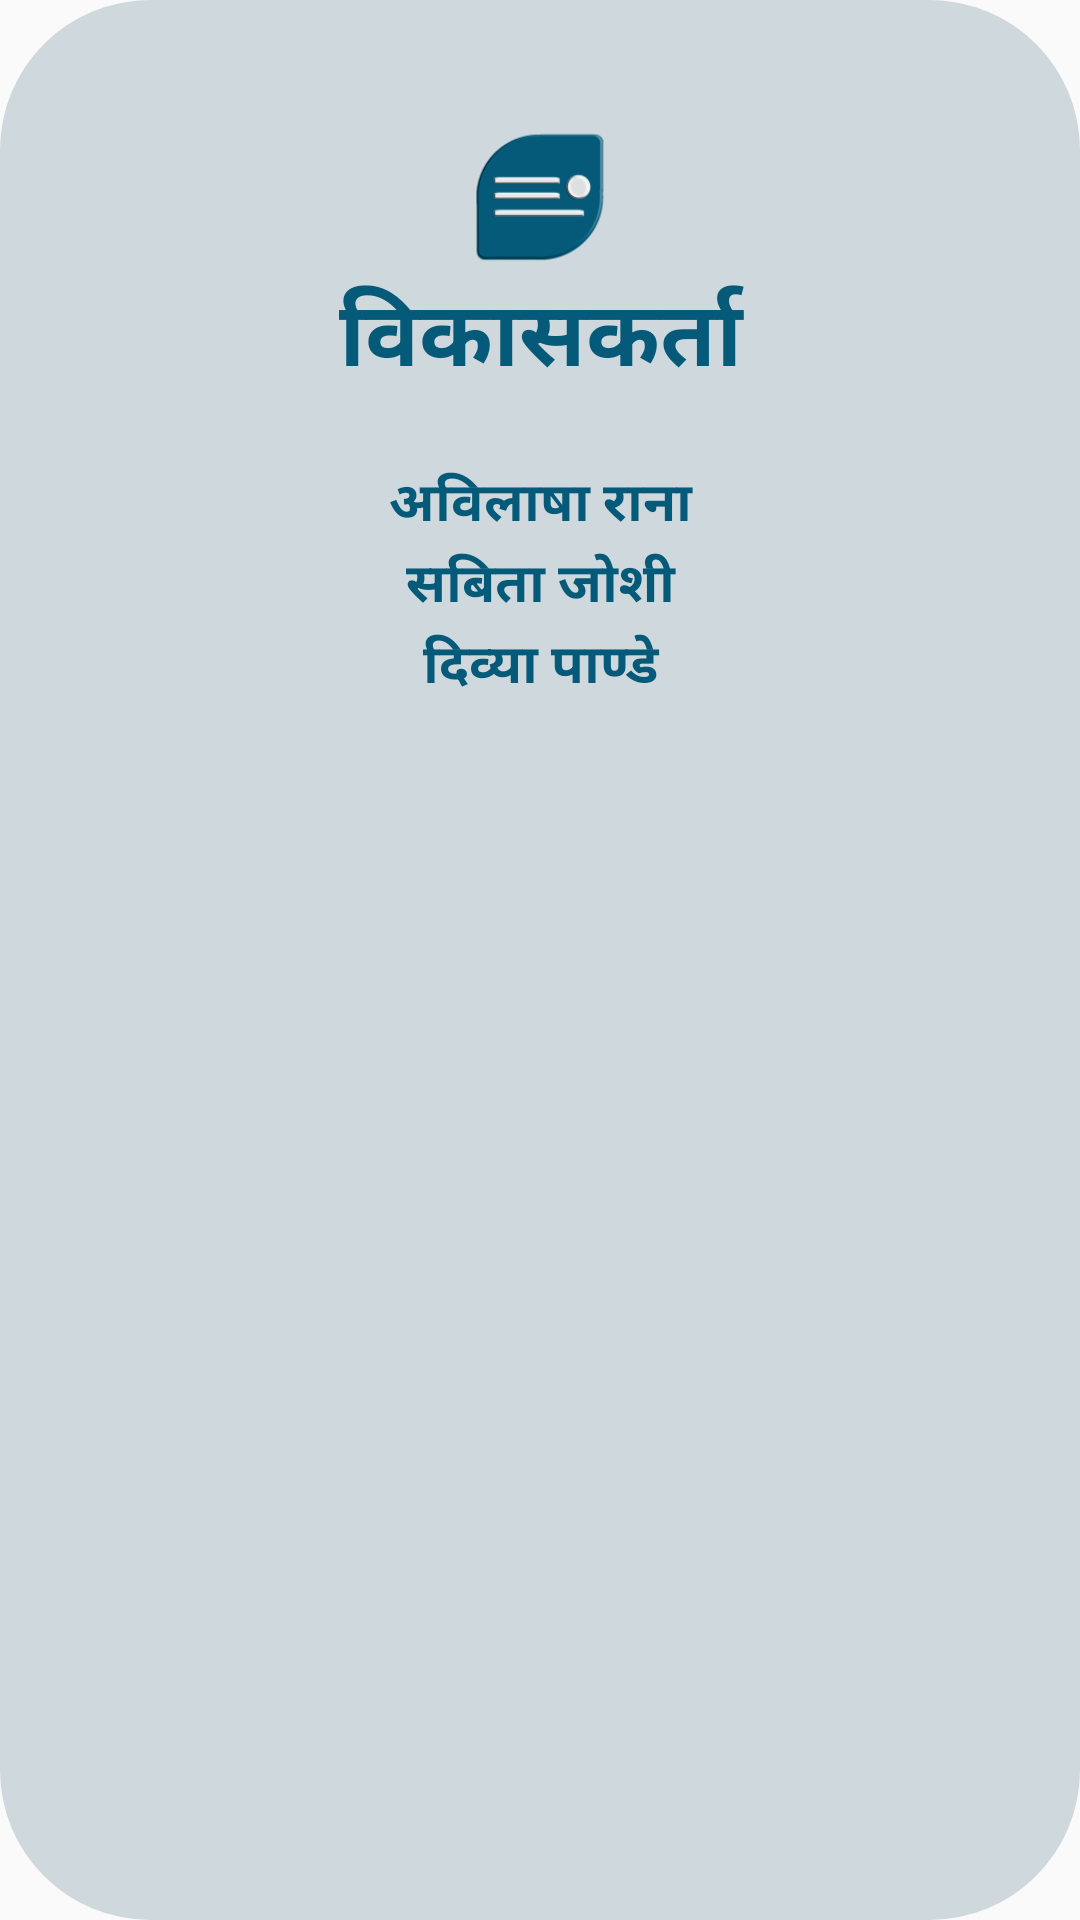

Here is an Android app screen rendered from its layout file. Give the layout XML and the strings, colors and styles it references.
<!-- AndroidManifest.xml: application theme AppThemeMain -->
<!-- res/layout/activity_pop_up.xml -->
<?xml version="1.0" encoding="utf-8"?>
<LinearLayout xmlns:android="http://schemas.android.com/apk/res/android"
    xmlns:app="http://schemas.android.com/apk/res-auto"
    xmlns:tools="http://schemas.android.com/tools"
    android:layout_width="match_parent"
    android:layout_height="match_parent"
    android:background= "@drawable/custom_popup"
    android:orientation="vertical"
    tools:context="project.lenovo.slidewalkthroughdemo.PopUp">

    <ImageView
        android:id="@+id/imageView"
        android:layout_width="match_parent"
        android:layout_height="50dp"
        android:layout_marginTop="30dp"
        app:srcCompat="@mipmap/ic_launcher" />

    <TextView
        android:id="@+id/develop"
        android:layout_width="match_parent"
        android:layout_height="wrap_content"
        android:text="@string/developer"
        android:textAlignment="center"
        android:textAllCaps="false"
        android:textColor="@color/colorPrimary"
        android:textSize="30sp"
        android:textStyle="bold" />

    <TextView
        android:id="@+id/avitxt"
        android:layout_width="match_parent"
        android:layout_height="wrap_content"
        android:layout_marginTop="20dp"
        android:text="@string/avi"
        android:textAlignment="center"
        android:textColor="@color/colorPrimary"
        android:textSize="18sp"
        android:textStyle="bold" />

    <TextView
        android:id="@+id/sabitatxt"
        android:layout_width="match_parent"
        android:layout_height="wrap_content"
        android:text="@string/sabita"
        android:textAlignment="center"
        android:textColor="@color/colorPrimary"
        android:textSize="18sp"
        android:textStyle="bold" />

    <TextView
        android:id="@+id/dibyapandey"
        android:layout_width="match_parent"
        android:layout_height="wrap_content"
        android:text="@string/dibya"
        android:textAlignment="center"
        android:textColor="@color/colorPrimary"
        android:textSize="18sp"
        android:textStyle="bold" />

</LinearLayout>
<!-- resources referenced by this layout -->
<resources>
  <color name="colorPrimary">#055a79</color>
  <!-- drawable custom_popup (drawable-xhdpi-v9) -->
  <?xml version="1.0" encoding="utf-8"?>
  <shape xmlns:android="http://schemas.android.com/apk/res/android"
      android:shape="rectangle">
      <solid
          android:color="@color/white"/>
      <corners
          android:radius="50dp" />
      <padding
          android:left="10dp"
          android:top="10dp"
          android:right="10dp"
          android:bottom="10dp" />
  </shape>
  <!-- mipmap ic_launcher: png bitmap (mipmap-hdpi, 2109 bytes) -->
  <string name="avi">अविलाषा राना </string>
  <string name="developer">विकासकर्ता</string>
  <string name="dibya">दिव्या पाण्डे </string>
  <string name="sabita">सबिता जोशी</string>
  <style name="AppThemeMain" parent="Theme.AppCompat.Light.DarkActionBar">
          
          <item name="colorPrimary">@color/colorPrimary</item>
          <item name="colorPrimaryDark">@color/colorPrimaryDark</item>
          <item name="colorAccent">@color/colorAccent</item>
      </style>
  <color name="white">#cfd8dc</color>
  <color name="colorPrimaryDark">#1a237e</color>
  <color name="colorAccent">#0683b1</color>
</resources>
